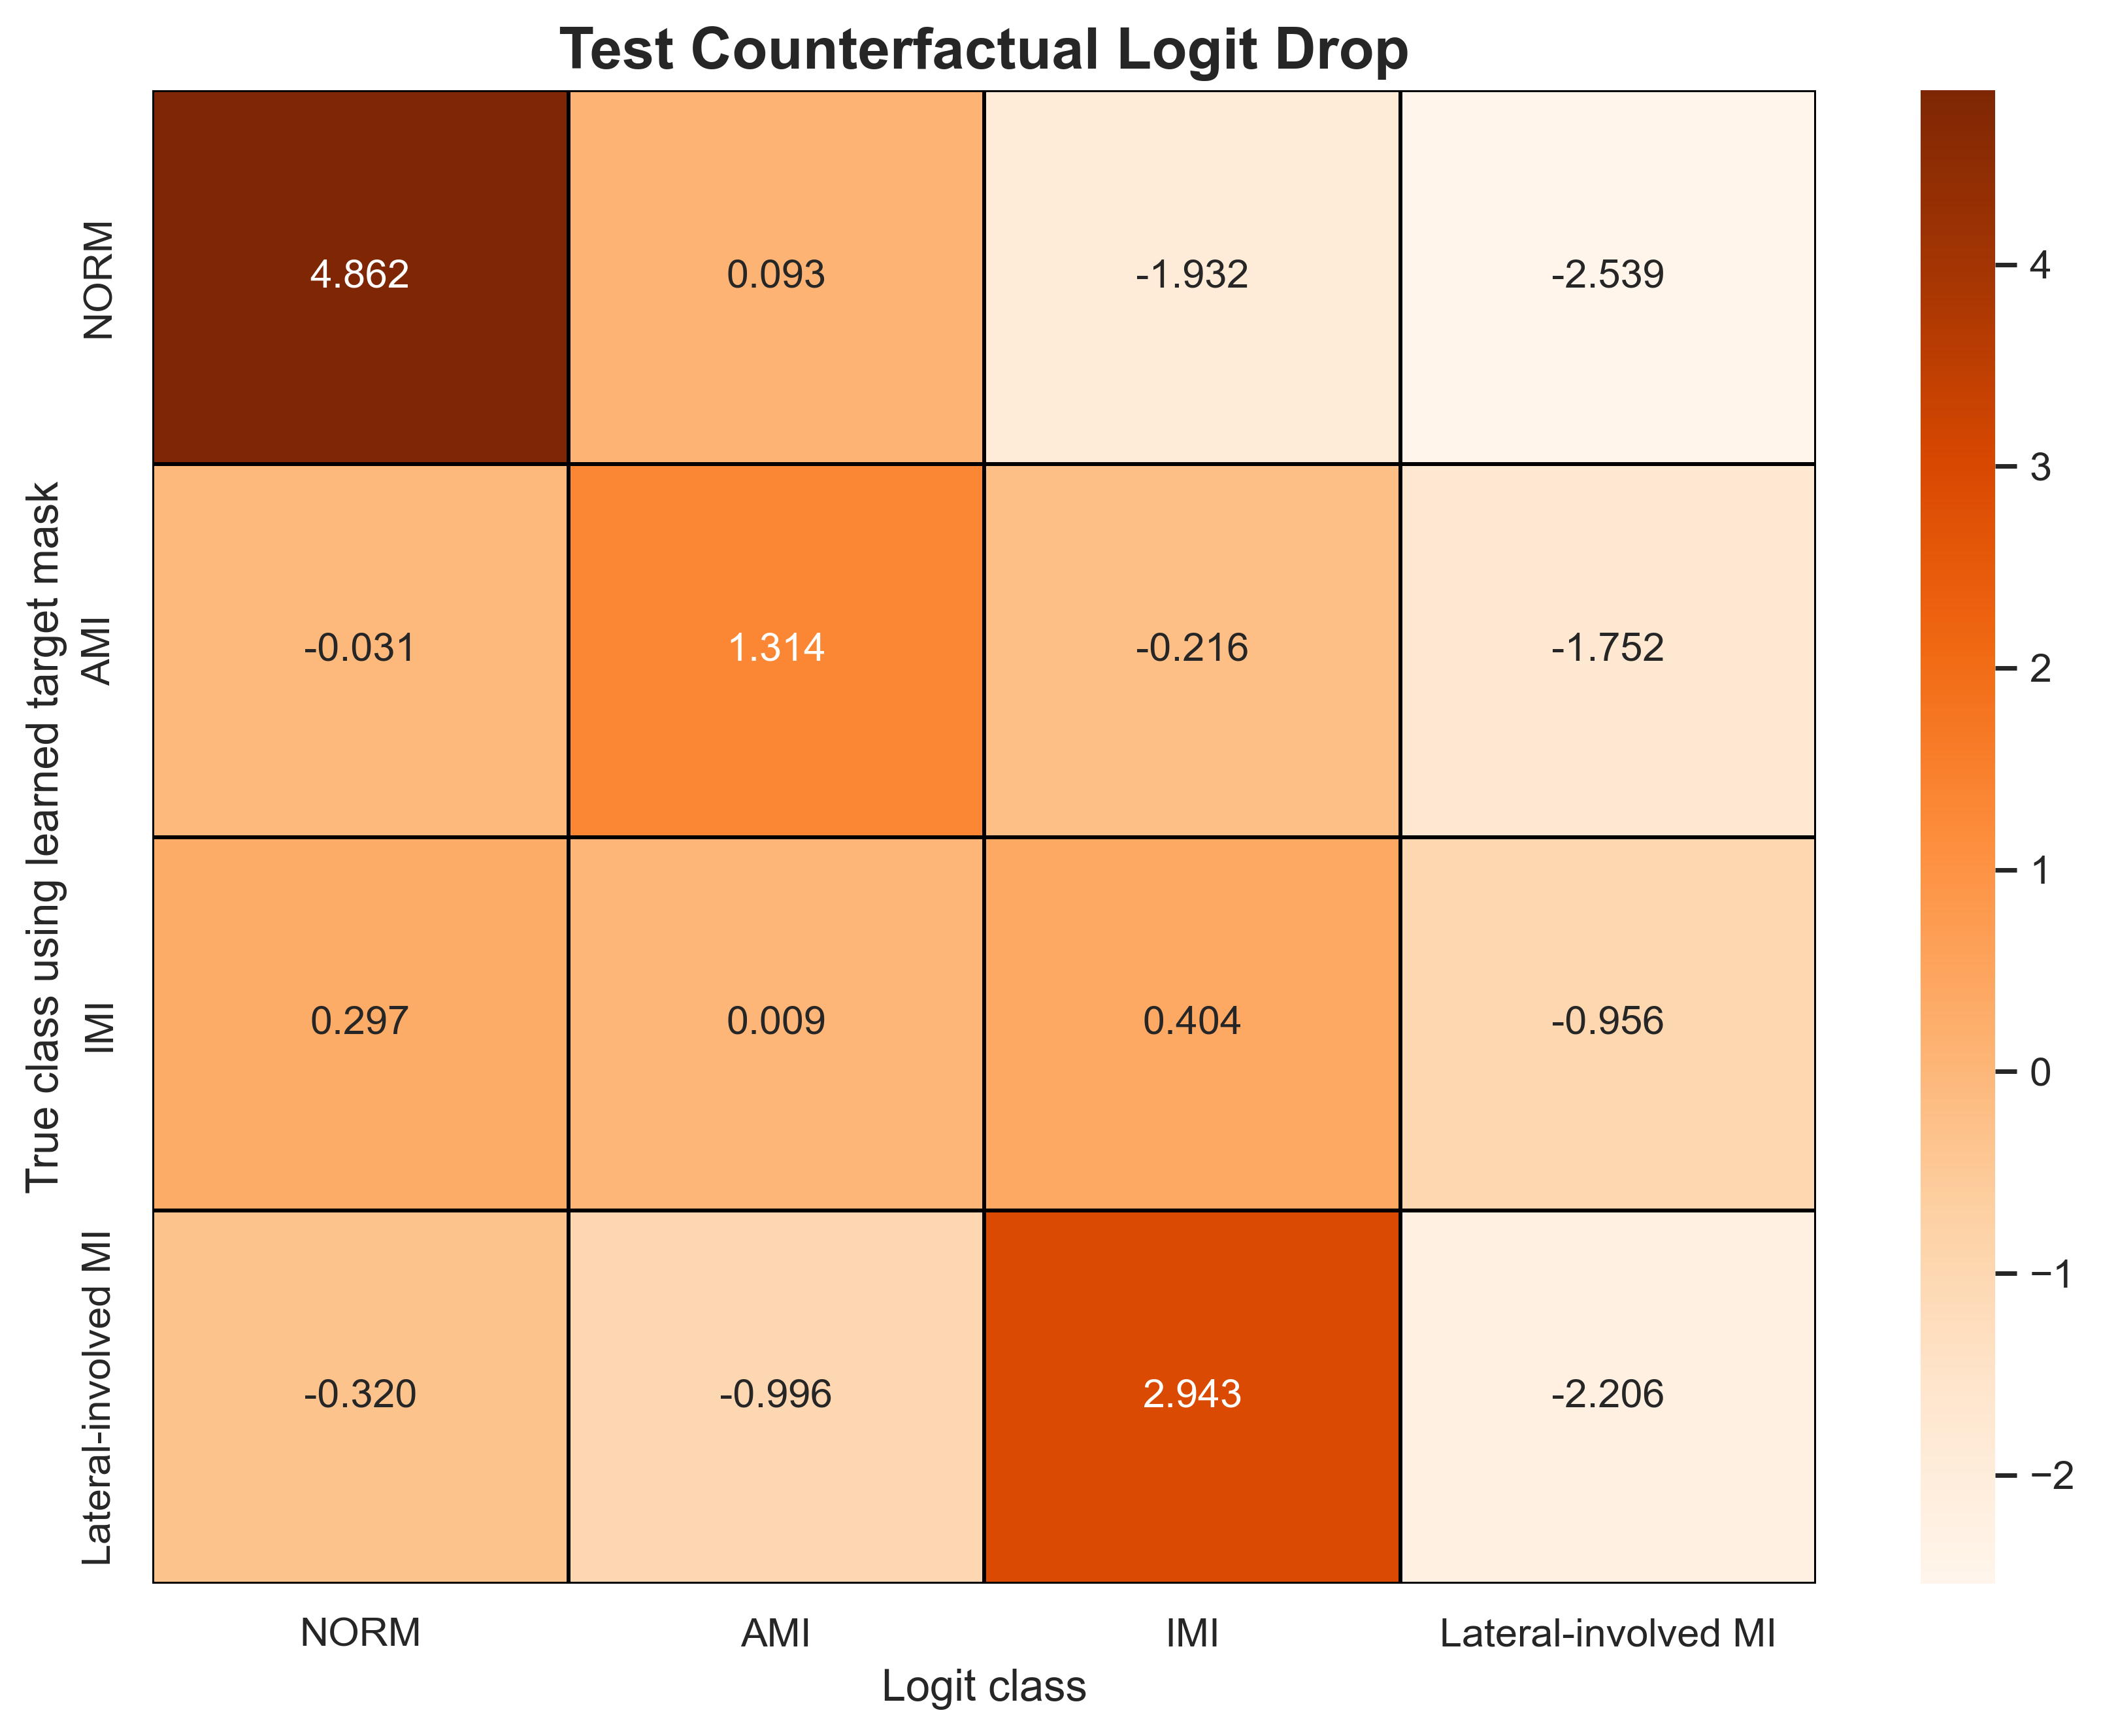

The table this chart was drawn from, first rows:
true_class_masked_by_learned_target_mask, NORM, AMI, IMI, Lateral-involved MI
NORM, 4.862, 0.09346, -1.932, -2.539
AMI, -0.031, 1.314, -0.2159, -1.752
IMI, 0.297, 0.008974, 0.4042, -0.9562
Lateral-involved MI, -0.3201, -0.9963, 2.943, -2.206
